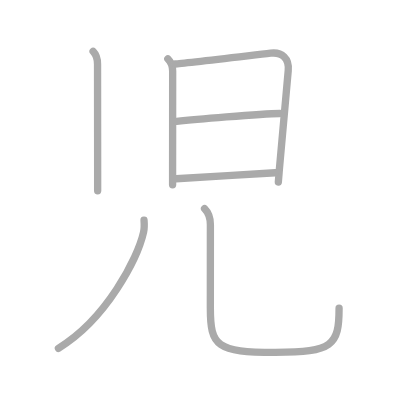
t = 0.00 s
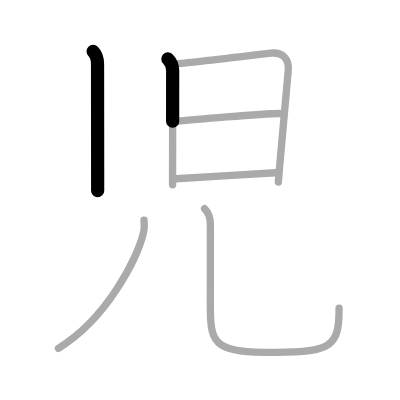
t = 1.50 s
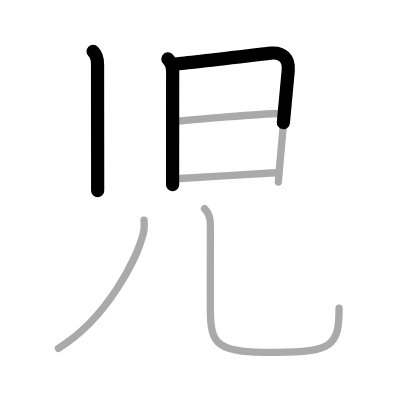
t = 2.75 s
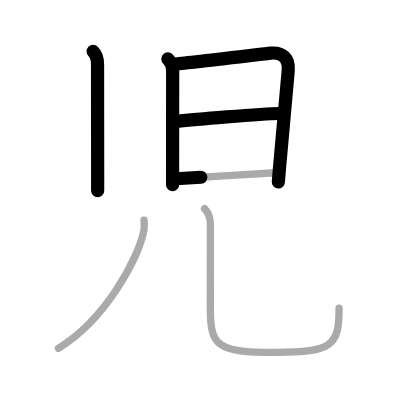
t = 4.25 s
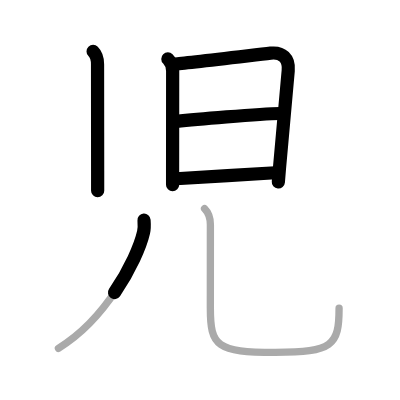
t = 5.50 s
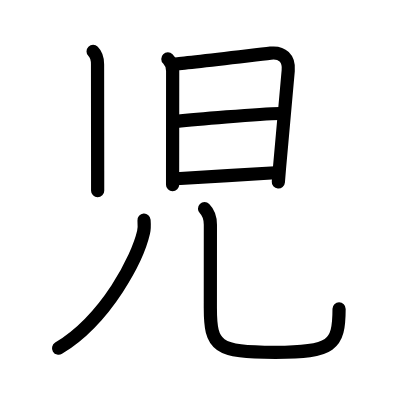
t = 7.00 s

The animated SVG that drew these frames (rendered in a browser with its animation timeline set to each time). Animation: 7 SMIL elements (animate=7); one cycle of 7.00 s.

<?xml version="1.0" standalone="no"?>
<!DOCTYPE svg PUBLIC "-//W3C//DTD SVG 1.1//EN"   "http://www.w3.org/Graphics/SVG/1.1/DTD/svg11.dtd">
<svg width="400px" height="400px"  version="1.1" xmlns="http://www.w3.org/2000/svg">
  <defs>
    <marker id="Triangle" viewBox="0 0 10 10" refX="0" refY="5" markerUnits="strokeWidth" markerWidth="3" style="stroke-opacity:0%;fill:#aaaaaa;" markerHeight="2" orient="auto">
      <path d="M 0 0 L 10 5 L 0 10 z" />
    </marker>
    
    <marker id="Arrow" viewBox="0 0 10 10" refX="5" refY="5" markerUnits="strokeWidth" markerWidth="1.8" style="stroke-opacity:0%;fill:#770000;" markerHeight="2" orient="auto">
      <path d="M 0 4 L 6 4 L 4 1 L 10 5 L 4 9 L 6 6 L 0 6 z" />
        <circle cx="5" cy="5" r="5" />
      </marker>
    
    <marker id="TriangleRed" viewBox="0 0 10 10" refX="0" refY="5" markerUnits="strokeWidth" markerWidth="3" style="stroke-opacity:0%;fill:#CC0000;" markerHeight="2" orient="auto">
      <path d="M 0 0 L 10 5 L 0 10 z" />
    </marker>
    
    <marker id="ArrowRed" viewBox="0 0 10 10" refX="5" refY="5" markerUnits="strokeWidth" markerWidth="1.8" style="stroke-opacity:0%;fill:#CC0000;" markerHeight="2" orient="auto">
      <path d="M 0 4 L 6 4 L 4 1 L 10 5 L 4 9 L 6 6 L 0 6 z" />
        <circle cx="5" cy="5" r="5" />
      </marker>
    
  </defs>
  
  <path style="fill:#ffffff; fill-opacity:100%; fill-rule:evenodd; stroke-width:0;" d="M 0 0 L 400px 0 L 400px 400px L 0 400px L 0 0" />

  <g transform="scale(3.6697247706422 3.6697247706422)">
<path style="fill:none; fill-opacity:0%; fill-rule:evenodd; stroke:#aaaaaa; stroke-opacity:100%; stroke-width: 1.5pt; stroke-linejoin:round; stroke-linecap:round;" d="M25.37 14c0.81 0.81 1.21 2.25 1.21 3.5c0 0.85 0.02 18.41 0.03 29.12c0 2.16 0 4.01 0 5.38"></path>
<path style="fill:none; fill-opacity:0%; fill-rule:evenodd; stroke:#aaaaaa; stroke-opacity:100%; stroke-width: 1.5pt; stroke-linejoin:round; stroke-linecap:round;" d="M45.74 16.05c0.79 0.79 1.31 2.22 1.31 3.3c0 2.48-0.01 19.6-0.02 27.77c0 1.37 0 2.5 0 3.25"></path>
<path style="fill:none; fill-opacity:0%; fill-rule:evenodd; stroke:#aaaaaa; stroke-opacity:100%; stroke-width: 1.5pt; stroke-linejoin:round; stroke-linecap:round;" d="M47.72 17.44c1.93-0.12 19.5-2.2 26.03-2.95c3.12-0.36 5.12 1.39 4.79 4.77c-0.67 6.82-1.49 15.67-2.4 26.74c-0.1 1.17-0.19 2.37-0.29 3.59"></path>
<path style="fill:none; fill-opacity:0%; fill-rule:evenodd; stroke:#aaaaaa; stroke-opacity:100%; stroke-width: 1.5pt; stroke-linejoin:round; stroke-linecap:round;" d="M48.12 33.08c4.26-0.46 22.63-2.08 28.16-2.15"></path>
<path style="fill:none; fill-opacity:0%; fill-rule:evenodd; stroke:#aaaaaa; stroke-opacity:100%; stroke-width: 1.5pt; stroke-linejoin:round; stroke-linecap:round;" d="M47.98 48.71c7.4-0.46 19.24-1.13 27.04-1.63"></path>
<path style="fill:none; fill-opacity:0%; fill-rule:evenodd; stroke:#aaaaaa; stroke-opacity:100%; stroke-width: 1.5pt; stroke-linejoin:round; stroke-linecap:round;" d="M39.25 60c0.06 0.82 0.14 2.12-0.13 3.3c-1.59 6.97-9.97 23.58-23.2 31.61"></path>
<path style="fill:none; fill-opacity:0%; fill-rule:evenodd; stroke:#aaaaaa; stroke-opacity:100%; stroke-width: 1.5pt; stroke-linejoin:round; stroke-linecap:round;" d="M55.74 56.87c1.07 1.07 1.59 2.46 1.59 4.38c0 9.37-0.01 16.89-0.01 22.71c0 10.41 1.69 12.06 17.7 12.06c15.62 0 17.38-1.9 17.38-12.05"></path>

<path style="fill:none; fill-opacity:0%; fill-rule:evenodd; stroke:#000000; stroke-opacity:100%; stroke-width: 2.7pt; stroke-linejoin:round; stroke-linecap:round;" d="M25.37 14c0.81 0.81 1.21 2.25 1.21 3.5c0 0.85 0.02 18.41 0.03 29.12c0 2.16 0 4.01 0 5.38" pathLength="100" stroke-dashoffset="100" stroke-dasharray="100 105"><animate id="dashAnim1" attributeName="stroke-dashoffset" from="100" to="0" dur="1s" calcMode="linear" fill="freeze"/></path>
<path style="fill:none; fill-opacity:0%; fill-rule:evenodd; stroke:#000000; stroke-opacity:100%; stroke-width: 2.7pt; stroke-linejoin:round; stroke-linecap:round;" d="M45.74 16.05c0.79 0.79 1.31 2.22 1.31 3.3c0 2.48-0.01 19.6-0.02 27.77c0 1.37 0 2.5 0 3.25" pathLength="100" stroke-dashoffset="100" stroke-dasharray="100 105"><animate id="dashAnim2" attributeName="stroke-dashoffset" from="100" to="0" dur="1s" calcMode="linear" begin="dashAnim1.end" fill="freeze"/></path>
<path style="fill:none; fill-opacity:0%; fill-rule:evenodd; stroke:#000000; stroke-opacity:100%; stroke-width: 2.7pt; stroke-linejoin:round; stroke-linecap:round;" d="M47.72 17.44c1.93-0.12 19.5-2.2 26.03-2.95c3.12-0.36 5.12 1.39 4.79 4.77c-0.67 6.82-1.49 15.67-2.4 26.74c-0.1 1.17-0.19 2.37-0.29 3.59" pathLength="100" stroke-dashoffset="100" stroke-dasharray="100 105"><animate id="dashAnim3" attributeName="stroke-dashoffset" from="100" to="0" dur="1s" calcMode="linear" begin="dashAnim2.end" fill="freeze"/></path>
<path style="fill:none; fill-opacity:0%; fill-rule:evenodd; stroke:#000000; stroke-opacity:100%; stroke-width: 2.7pt; stroke-linejoin:round; stroke-linecap:round;" d="M48.12 33.08c4.26-0.46 22.63-2.08 28.16-2.15" pathLength="100" stroke-dashoffset="100" stroke-dasharray="100 105"><animate id="dashAnim4" attributeName="stroke-dashoffset" from="100" to="0" dur="1s" calcMode="linear" begin="dashAnim3.end" fill="freeze"/></path>
<path style="fill:none; fill-opacity:0%; fill-rule:evenodd; stroke:#000000; stroke-opacity:100%; stroke-width: 2.7pt; stroke-linejoin:round; stroke-linecap:round;" d="M47.98 48.71c7.4-0.46 19.24-1.13 27.04-1.63" pathLength="100" stroke-dashoffset="100" stroke-dasharray="100 105"><animate id="dashAnim5" attributeName="stroke-dashoffset" from="100" to="0" dur="1s" calcMode="linear" begin="dashAnim4.end" fill="freeze"/></path>
<path style="fill:none; fill-opacity:0%; fill-rule:evenodd; stroke:#000000; stroke-opacity:100%; stroke-width: 2.7pt; stroke-linejoin:round; stroke-linecap:round;" d="M39.25 60c0.06 0.82 0.14 2.12-0.13 3.3c-1.59 6.97-9.97 23.58-23.2 31.61" pathLength="100" stroke-dashoffset="100" stroke-dasharray="100 105"><animate id="dashAnim6" attributeName="stroke-dashoffset" from="100" to="0" dur="1s" calcMode="linear" begin="dashAnim5.end" fill="freeze"/></path>
<path style="fill:none; fill-opacity:0%; fill-rule:evenodd; stroke:#000000; stroke-opacity:100%; stroke-width: 2.7pt; stroke-linejoin:round; stroke-linecap:round;" d="M55.74 56.87c1.07 1.07 1.59 2.46 1.59 4.38c0 9.37-0.01 16.89-0.01 22.71c0 10.41 1.69 12.06 17.7 12.06c15.62 0 17.38-1.9 17.38-12.05" pathLength="100" stroke-dashoffset="100" stroke-dasharray="100 105"><animate id="dashAnim7" attributeName="stroke-dashoffset" from="100" to="0" dur="1s" calcMode="linear" begin="dashAnim6.end" fill="freeze"/></path>

</g>

</svg>  
          
